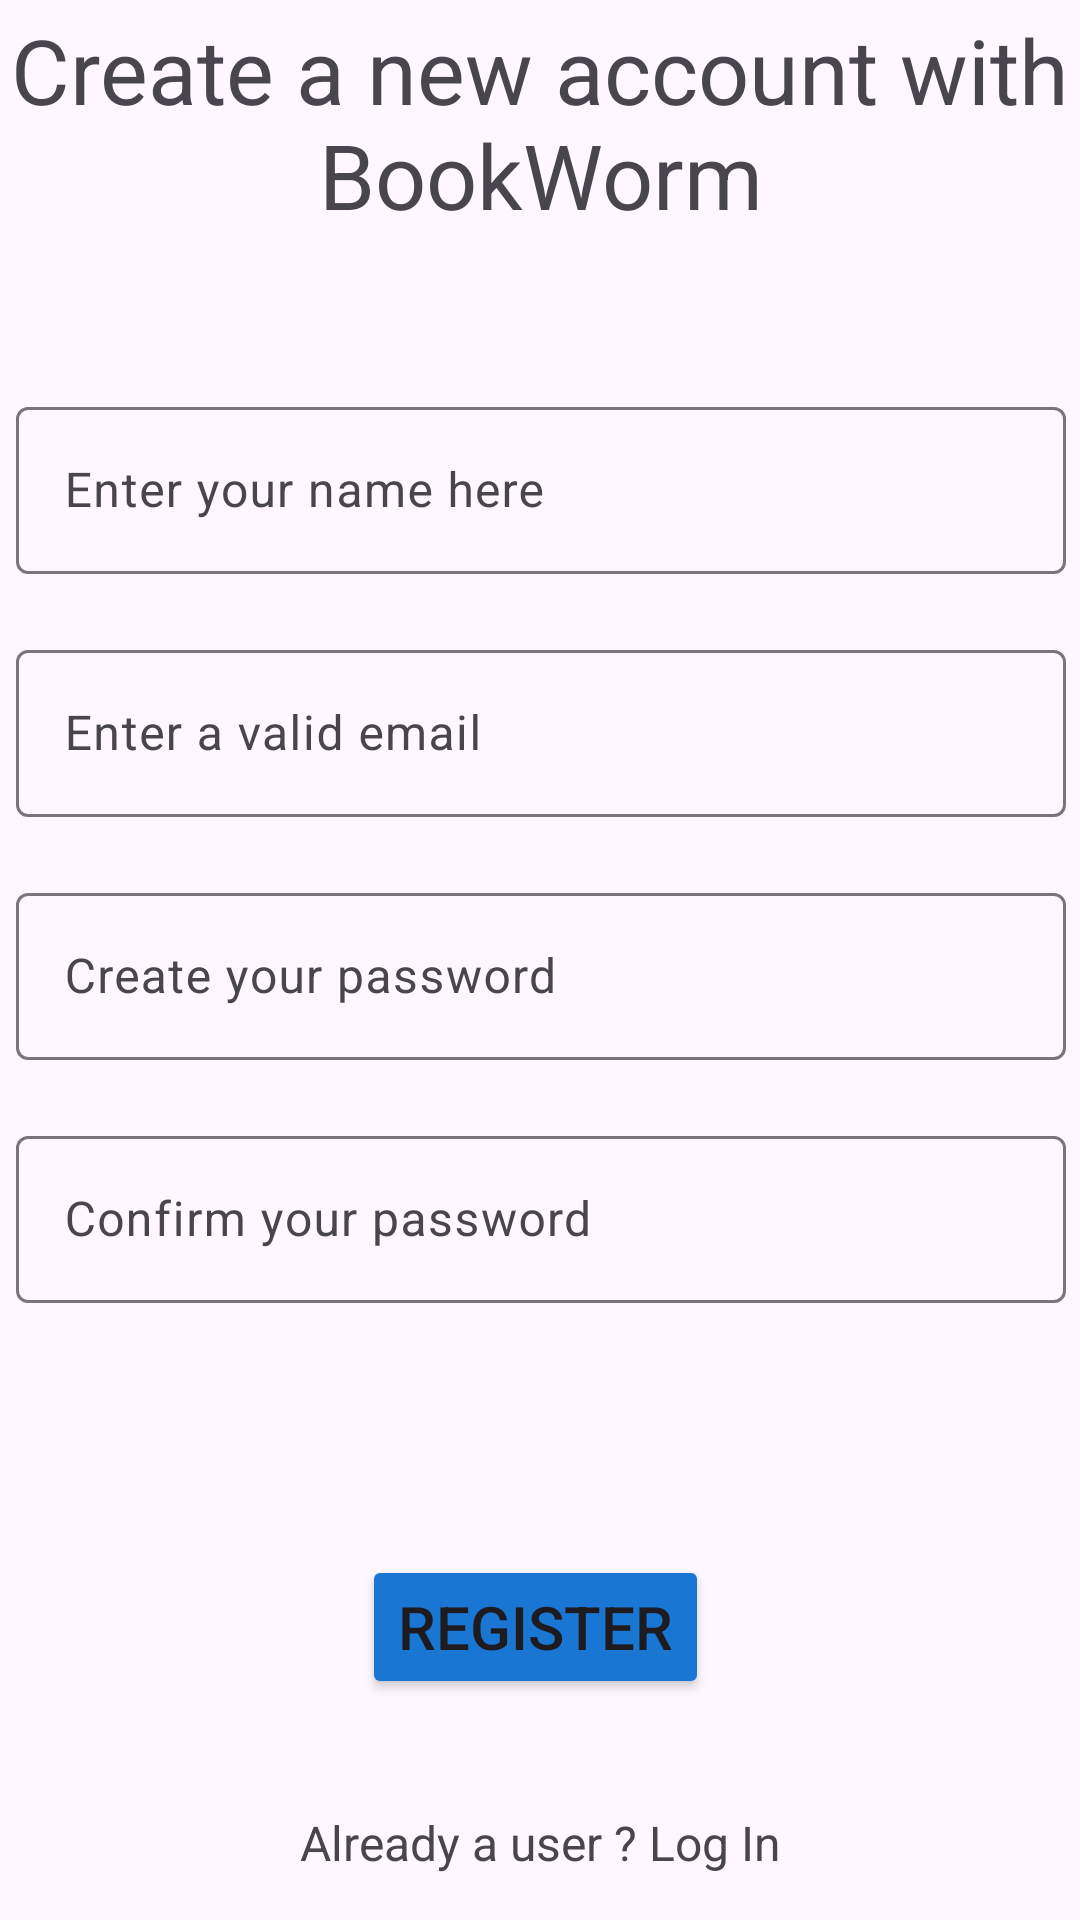

Reconstruct the res/layout file that produces this screen, plus the resources it refers to.
<!-- AndroidManifest.xml: application theme Theme.Bookworm -->
<!-- res/layout/activity_register.xml -->
<?xml version="1.0" encoding="utf-8"?>
<androidx.constraintlayout.widget.ConstraintLayout xmlns:android="http://schemas.android.com/apk/res/android"
    xmlns:app="http://schemas.android.com/apk/res-auto"
    xmlns:tools="http://schemas.android.com/tools"
    android:layout_width="match_parent"
    android:layout_height="match_parent"
    tools:context=".pages.RegisterActivity">

    <TextView
        android:id="@+id/registerHeader"
        android:layout_width="wrap_content"
        android:layout_height="wrap_content"
        android:layout_marginTop="55dp"
        android:layout_marginBottom="30dp"
        android:text="Create a new account with BookWorm"
        android:textAlignment="center"
        android:textSize="30sp"

        app:layout_constraintBottom_toTopOf="@+id/constraintLayout2"
        app:layout_constraintStart_toStartOf="parent"
        app:layout_constraintTop_toTopOf="parent" />

    <androidx.constraintlayout.widget.ConstraintLayout
        android:id="@+id/constraintLayout2"
        android:layout_width="390dp"
        android:layout_height="472dp"
        android:layout_marginStart="9dp"
        android:layout_marginEnd="9dp"
        android:layout_marginBottom="112dp"
        android:padding="10dp"
        app:layout_constraintBottom_toBottomOf="parent"
        app:layout_constraintEnd_toEndOf="parent"
        app:layout_constraintStart_toStartOf="parent"
        app:layout_constraintTop_toBottomOf="@+id/registerHeader">

        <com.google.android.material.textfield.TextInputLayout
            android:id="@+id/textInputLayout"
            android:layout_width="0dp"
            android:layout_height="wrap_content"
            android:layout_marginStart="10dp"
            android:layout_marginTop="12dp"
            android:layout_marginEnd="10dp"
            app:layout_constraintEnd_toEndOf="parent"
            app:layout_constraintHorizontal_bias="0.0"
            app:layout_constraintStart_toStartOf="parent"
            app:layout_constraintTop_toTopOf="parent">

            <com.google.android.material.textfield.TextInputEditText
                android:id="@+id/registerName"
                android:layout_width="match_parent"
                android:layout_height="wrap_content"
                android:hint="Enter your name here" />
        </com.google.android.material.textfield.TextInputLayout>

        <com.google.android.material.textfield.TextInputLayout
            android:id="@+id/textInputLayout2"
            android:layout_width="0dp"
            android:layout_height="wrap_content"
            android:layout_marginStart="10dp"
            android:layout_marginTop="20dp"
            android:layout_marginEnd="10dp"
            app:layout_constraintEnd_toEndOf="parent"
            app:layout_constraintStart_toStartOf="parent"
            app:layout_constraintTop_toBottomOf="@+id/textInputLayout">

            <com.google.android.material.textfield.TextInputEditText
                android:id="@+id/registerEmail"
                android:layout_width="match_parent"
                android:layout_height="wrap_content"
                android:hint="Enter a valid email" />
        </com.google.android.material.textfield.TextInputLayout>

        <com.google.android.material.textfield.TextInputLayout
            android:id="@+id/textInputLayout3"
            android:layout_width="0dp"
            android:layout_height="wrap_content"
            android:layout_marginStart="10dp"
            android:layout_marginTop="20dp"
            android:layout_marginEnd="10dp"
            app:layout_constraintEnd_toEndOf="parent"
            app:layout_constraintStart_toStartOf="parent"
            app:layout_constraintTop_toBottomOf="@+id/textInputLayout2">

            <com.google.android.material.textfield.TextInputEditText
                android:id="@+id/registerPassword1"
                android:layout_width="match_parent"
                android:layout_height="wrap_content"
                android:hint="Create your password" />
        </com.google.android.material.textfield.TextInputLayout>

        <com.google.android.material.textfield.TextInputLayout
            android:id="@+id/textInputLayout4"
            android:layout_width="0dp"
            android:layout_height="wrap_content"
            android:layout_marginStart="10dp"
            android:layout_marginTop="20dp"
            android:layout_marginEnd="10dp"
            app:layout_constraintEnd_toEndOf="parent"
            app:layout_constraintStart_toStartOf="parent"
            app:layout_constraintTop_toBottomOf="@+id/textInputLayout3">

            <com.google.android.material.textfield.TextInputEditText
                android:id="@+id/registerPassword2"
                android:layout_width="match_parent"
                android:layout_height="wrap_content"
                android:hint="Confirm your password" />
        </com.google.android.material.textfield.TextInputLayout>

        <Button
            android:id="@+id/btnSubmitRegister"
            android:layout_width="wrap_content"
            android:layout_height="wrap_content"
            android:layout_marginStart="127dp"
            android:layout_marginEnd="127dp"
            android:layout_marginBottom="4dp"
            android:backgroundTint="@color/buttonPrimary"
            android:text="Register"
            android:textSize="20sp"
            app:layout_constraintBottom_toBottomOf="parent"
            app:layout_constraintEnd_toEndOf="@+id/textInputLayout4"
            app:layout_constraintHorizontal_bias="0.2"
            app:layout_constraintStart_toStartOf="parent" />

        <TextView
            android:id="@+id/registerError"
            android:layout_width="match_parent"
            android:layout_height="wrap_content"
            android:text="TextView"
            android:textAlignment="center"
            android:textColor="@color/errorColor"
            android:textSize="16sp"
            android:visibility="gone"
            app:layout_constraintBottom_toTopOf="@+id/btnSubmitRegister"
            app:layout_constraintTop_toBottomOf="@+id/textInputLayout4"
            app:layout_constraintVertical_bias="0.55"
            tools:layout_editor_absoluteX="10dp" />

    </androidx.constraintlayout.widget.ConstraintLayout>

    <TextView
        android:id="@+id/loginHref"
        android:layout_width="wrap_content"
        android:layout_height="wrap_content"
        android:layout_marginTop="23dp"
        android:text="Already a user ? Log In"
        android:textSize="16sp"
        app:layout_constraintEnd_toEndOf="parent"
        app:layout_constraintStart_toStartOf="parent"
        app:layout_constraintTop_toBottomOf="@+id/constraintLayout2" />


</androidx.constraintlayout.widget.ConstraintLayout>
<!-- resources referenced by this layout -->
<resources>
  <color name="buttonPrimary">#1976D2</color>
  <color name="errorColor">#FF1744</color>
  <style name="Theme.Bookworm" parent="Base.Theme.Bookworm" />
  <style name="Base.Theme.Bookworm" parent="Theme.Material3.DayNight.NoActionBar">
          
          
      </style>
</resources>
